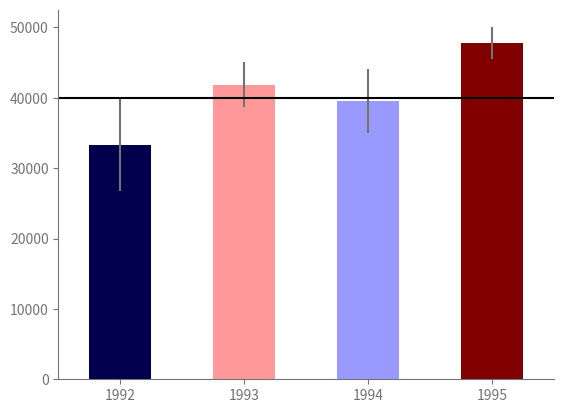

Write the Python code that produced this figure. (Note: this script raises an exception after producing the figure.)

'''Assignment 3 - Building a Custom Visualization
In this assignment you must choose one of the options presented below and submit a visual as well as your 
source code for peer grading. The details of how you solve the assignment are up to you, although your 
assignment must use matplotlib so that your peers can evaluate your work. The options differ in challenge 
level, but there are no grades associated with the challenge level you chose. However, your peers will be 
asked to ensure you at least met a minimum quality for a given technique in order to pass. Implement the 
technique fully (or exceed it!) and you should be able to earn full grades for the assignment.

Ferreira, N., Fisher, D., & Konig, A. C. (2014, April). Sample-oriented task-driven visualizations: 
allowing users to make better, more confident decisions.       In Proceedings of the SIGCHI Conference on 
Human Factors in Computing Systems (pp. 571-580). ACM. (video)

In this paper the authors describe the challenges users face when trying to make judgements about 
probabilistic data generated through samples. As an example, they look at a bar chart of four years of 
data (replicated below in Figure 1). Each year has a y-axis value, which is derived from a sample of a 
larger dataset. For instance, the first value might be the number votes in a given district or riding 
for 1992, with the average being around 33,000. On top of this is plotted the 95% confidence interval 
for the mean (see the boxplot lectures for more information, and the yerr parameter of barcharts).

A challenge that users face is that, for a given y-axis value (e.g. 42,000), it is difficult to know which 
x-axis values are most likely to be representative, because the confidence levels overlap and their 
distributions are different (the lengths of the confidence interval bars are unequal). One of the solutions 
the authors propose for this problem (Figure 2c) is to allow users to indicate the y-axis value of interest 
(e.g. 42,000) and then draw a horizontal line and color bars based on this value. So bars might be colored 
red if they are definitely above this value (given the confidence interval), blue if they are definitely 
below this value, or white if they contain this value.

Easiest option: Implement the bar coloring as described above - a color scale with only three colors, 
(e.g. blue, white, and red). Assume the user provides the y axis value of interest as a parameter or 
variable.
Harder option: Implement the bar coloring as described in the paper, where the color of the bar is actually 
based on the amount of data covered (e.g. a gradient ranging from dark blue for the distribution being 
certainly below this y-axis, to white if the value is certainly contained, to dark red if the value is 
certainly not contained as the distribution is above the axis).
Even Harder option: Add interactivity to the above, which allows the user to click on the y axis to set the 
value of interest. The bar colors should change with respect to what value the user has selected.
Hardest option: Allow the user to interactively set a range of y values they are interested in, and recolor 
based on this (e.g. a y-axis band, see the paper for more details).

Note: The data given for this assignment is not the same as the data used in the article and as a result the 
visualizations may look a little different.'''

import pandas as pd
import numpy as np

np.random.seed(12345)

df = pd.DataFrame([np.random.normal(32000,200000,3650), 
                   np.random.normal(43000,100000,3650), 
                   np.random.normal(43500,140000,3650), 
                   np.random.normal(48000,70000,3650)], 
                  index=[1992,1993,1994,1995]).T

#---------- ANSWER ----------
import matplotlib.pyplot as plt
import matplotlib as mpl
import scipy.stats


def mean_confidence_interval(data, confidence=0.95):
    a = 1.0 * np.array(data)
    n = len(a)
    m, se = np.mean(a), scipy.stats.sem(a)
    h = se * scipy.stats.t.ppf((1 + confidence) / 2., n-1)
    return h

def getColor(val, mini, maxi, cmap):
    # this idea comes from the tutor in the discussion board.
#     if val <= (mean-ci):
#         return 'darkblue'
#     elif val >= (mean+ci):
#         return 'darkred'
#     else:
    print ((val - (mini))/ ((maxi) -(mini) ))
    return cmap ((val - (mini))/ ((maxi) -(mini) ))
#
#%matplotlib notebook

typColor = '#%02x%02x%02x' % (115,115,115)
plt.rc('axes',labelcolor=typColor, edgecolor=typColor,)#facecolor=typColor)
plt.rc('axes.spines',right=False, top=False, )#left=False, bottom=False)
plt.rc('text',color= typColor)
plt.rc('xtick',color=typColor)
plt.rc('ytick',color=typColor)
#
y = 40000
x = mean_confidence_interval(df)
me = df.mean(axis=0)
cmap = plt.get_cmap('seismic',11)
norm = mpl.colors.Normalize(vmin=me.min(),vmax=me.max())

colors = [getColor(m, me.min(), me.max(), cmap ) for m in me]

ax = me.plot(kind='bar',yerr=x,color=colors)
ax.axhline(y,color='k')
plt.xticks(rotation=0)

sm = plt.cm.ScalarMappable(cmap=cmap, norm=norm)
sm.set_array([])
plt.colorbar(sm, ticks=np.linspace(0,1,11), 
#              boundaries=np.arange(-0.05,1.1,.1),
            extend='both')
plt.savefig('/mnt/d/SebasUbuntu/Documentos/Graficas/BOX.png')
#0.0
#0.592439146455
#0.42831456663
#1.0
#
me.min()
me.max()
#47743.550969267133
#-----------------------------------------------------------------------